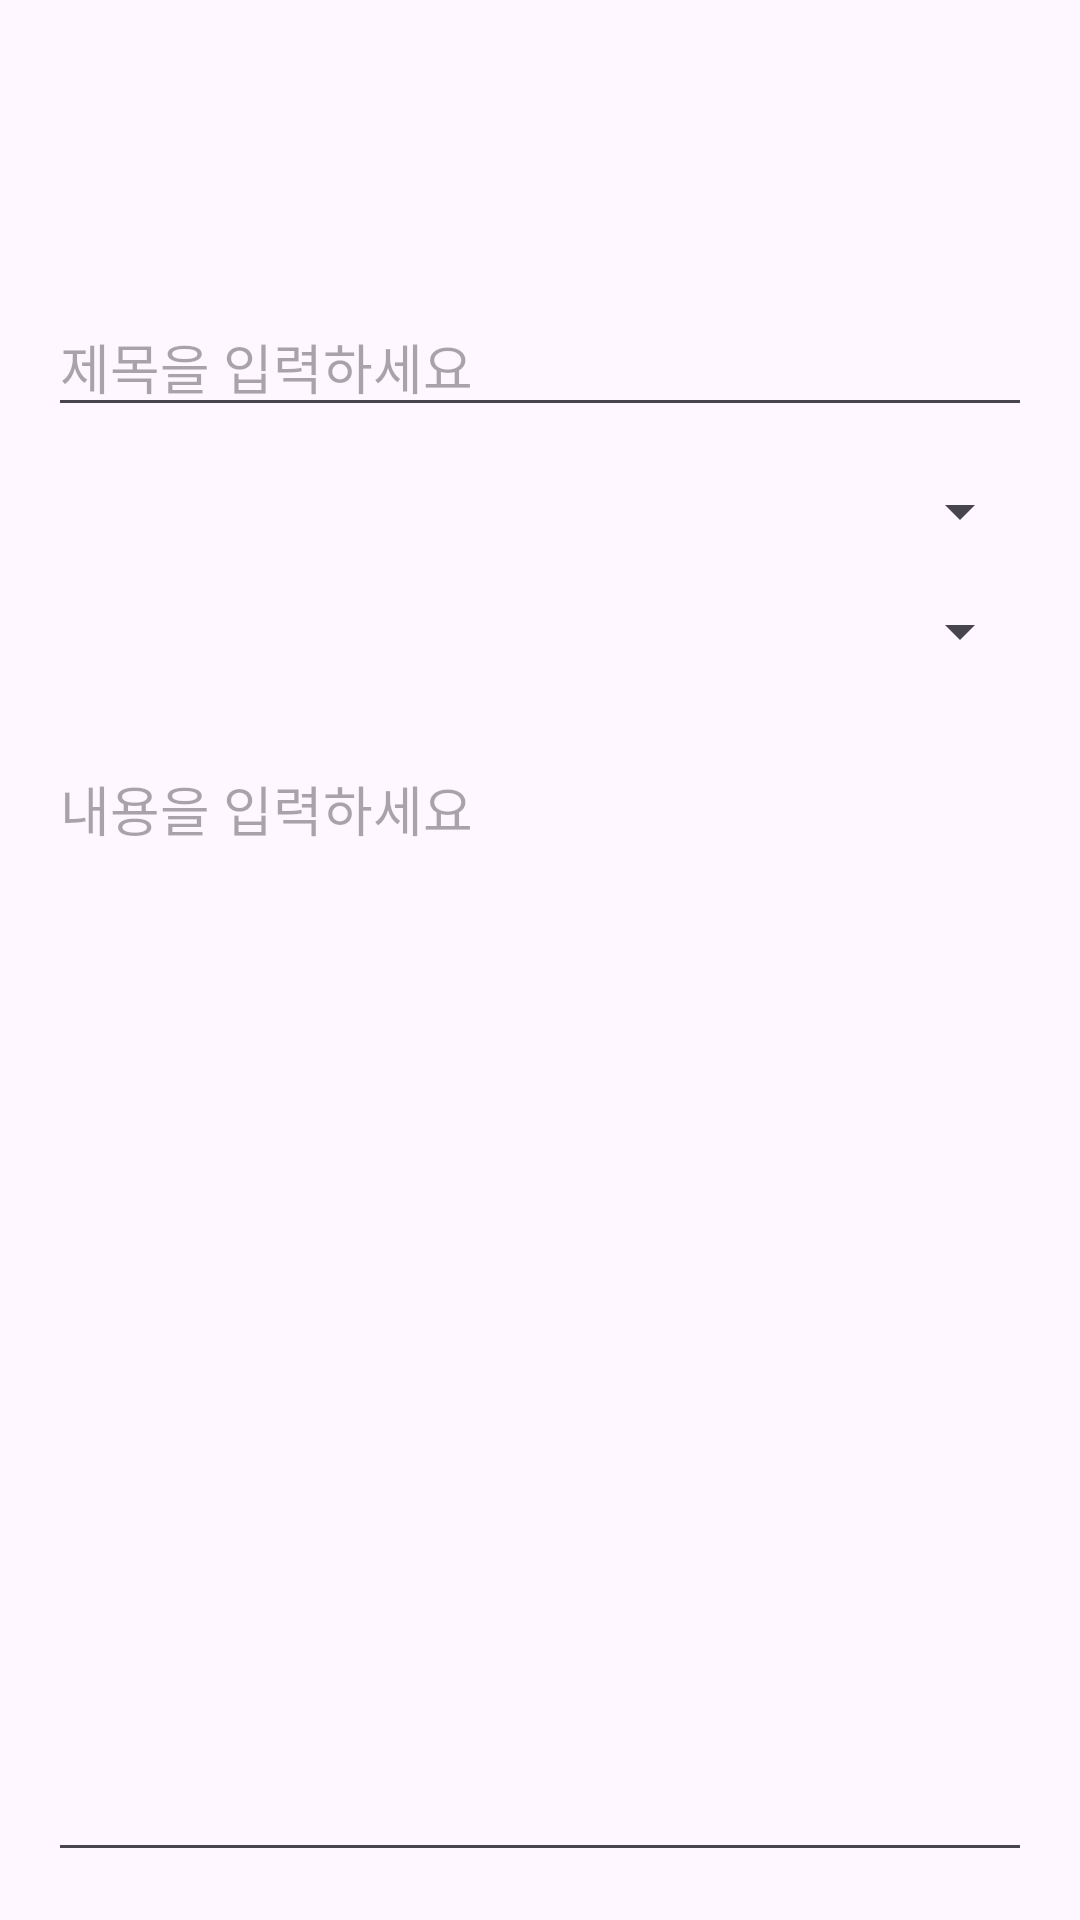

Here is an Android app screen rendered from its layout file. Give the layout XML and the strings, colors and styles it references.
<!-- AndroidManifest.xml: application theme Theme.AndroidApplecation -->
<!-- res/layout/activity_edit_post.xml -->
<?xml version="1.0" encoding="utf-8"?>
<androidx.constraintlayout.widget.ConstraintLayout xmlns:android="http://schemas.android.com/apk/res/android"
    xmlns:app="http://schemas.android.com/apk/res-auto"
    android:layout_width="match_parent"
    android:layout_height="match_parent"
    android:padding="16dp">

    
    <include
        android:id="@+id/component_header"
        layout="@layout/component_header"
        android:layout_width="match_parent"
        android:layout_height="wrap_content"
        app:layout_constraintEnd_toEndOf="parent"
        app:layout_constraintStart_toStartOf="parent"
        app:layout_constraintTop_toTopOf="parent" />

    
    <EditText
        android:id="@+id/editPostTitle"
        android:layout_width="0dp"
        android:layout_height="wrap_content"
        android:layout_marginTop="16dp"
        android:hint="제목을 입력하세요"
        android:inputType="text"
        android:textSize="18sp"
        app:layout_constraintEnd_toEndOf="parent"
        app:layout_constraintStart_toStartOf="parent"
        app:layout_constraintTop_toBottomOf="@id/component_header" />

    
    <Spinner
        android:id="@+id/category_spinner"
        android:layout_width="0dp"
        android:layout_height="wrap_content"
        android:layout_marginTop="16dp"
        app:layout_constraintStart_toStartOf="parent"
        app:layout_constraintEnd_toEndOf="parent"
        app:layout_constraintTop_toBottomOf="@id/editPostTitle" />

    
    <Spinner
        android:id="@+id/editPostInterestSpinner"
        android:layout_width="0dp"
        android:layout_height="wrap_content"
        android:layout_marginTop="16dp"
        app:layout_constraintStart_toStartOf="parent"
        app:layout_constraintEnd_toEndOf="parent"
        app:layout_constraintTop_toBottomOf="@id/category_spinner" />

    
    <EditText
        android:id="@+id/editPostContent"
        android:layout_width="0dp"
        android:layout_height="0dp"
        android:layout_marginTop="24dp"
        android:gravity="top|start"
        android:hint="내용을 입력하세요"
        android:inputType="textMultiLine"
        android:minLines="10"
        android:scrollbars="vertical"
        app:layout_constraintBottom_toBottomOf="parent"
        app:layout_constraintEnd_toEndOf="parent"
        app:layout_constraintStart_toStartOf="parent"
        app:layout_constraintTop_toBottomOf="@id/editPostInterestSpinner" />
</androidx.constraintlayout.widget.ConstraintLayout>
<!-- res/layout/component_header.xml (included above) -->
<?xml version="1.0" encoding="utf-8"?>
<androidx.constraintlayout.widget.ConstraintLayout xmlns:android="http://schemas.android.com/apk/res/android"
    xmlns:app="http://schemas.android.com/apk/res-auto"
    xmlns:tools="http://schemas.android.com/tools"
    android:layout_width="match_parent"
    android:layout_height="match_parent">

    <LinearLayout
        android:id="@+id/linearLayout"
        android:layout_width="match_parent"
        android:layout_height="wrap_content"
        android:layout_marginTop="16dp"
        android:orientation="horizontal"
        app:layout_constraintEnd_toEndOf="parent"
        app:layout_constraintStart_toStartOf="parent"
        app:layout_constraintTop_toTopOf="parent">

        
        <androidx.appcompat.widget.AppCompatButton
            android:id="@+id/buttonId_undo"
            android:layout_width="wrap_content"
            android:layout_height="wrap_content"
            android:background="?attr/selectableItemBackground"
            android:padding="16dp"
            android:text=""
            app:drawableStartCompat="@drawable/arrow_back"
            app:layout_constraintBottom_toBottomOf="parent"
            app:layout_constraintStart_toStartOf="parent"
            app:layout_constraintTop_toTopOf="parent" />

        <View
            android:layout_width="0dp"
            android:layout_height="0dp"
            android:layout_weight="1" />

        
        <androidx.appcompat.widget.AppCompatButton
            android:id="@+id/header_btn_check"
            android:layout_width="42dp"
            android:layout_height="42dp"
            android:layout_gravity="end"
            android:background="?attr/selectableItemBackgroundBorderless"
            app:drawableStartCompat="@drawable/ic_check"
            android:visibility="gone"/>
    </LinearLayout>
</androidx.constraintlayout.widget.ConstraintLayout>
<!-- resources referenced by this layout -->
<resources>
  <style name="Theme.AndroidApplecation" parent="Base.Theme.AndroidApplecation" />
  <style name="Base.Theme.AndroidApplecation" parent="Theme.Material3.DayNight.NoActionBar">
          
          
      </style>
</resources>
